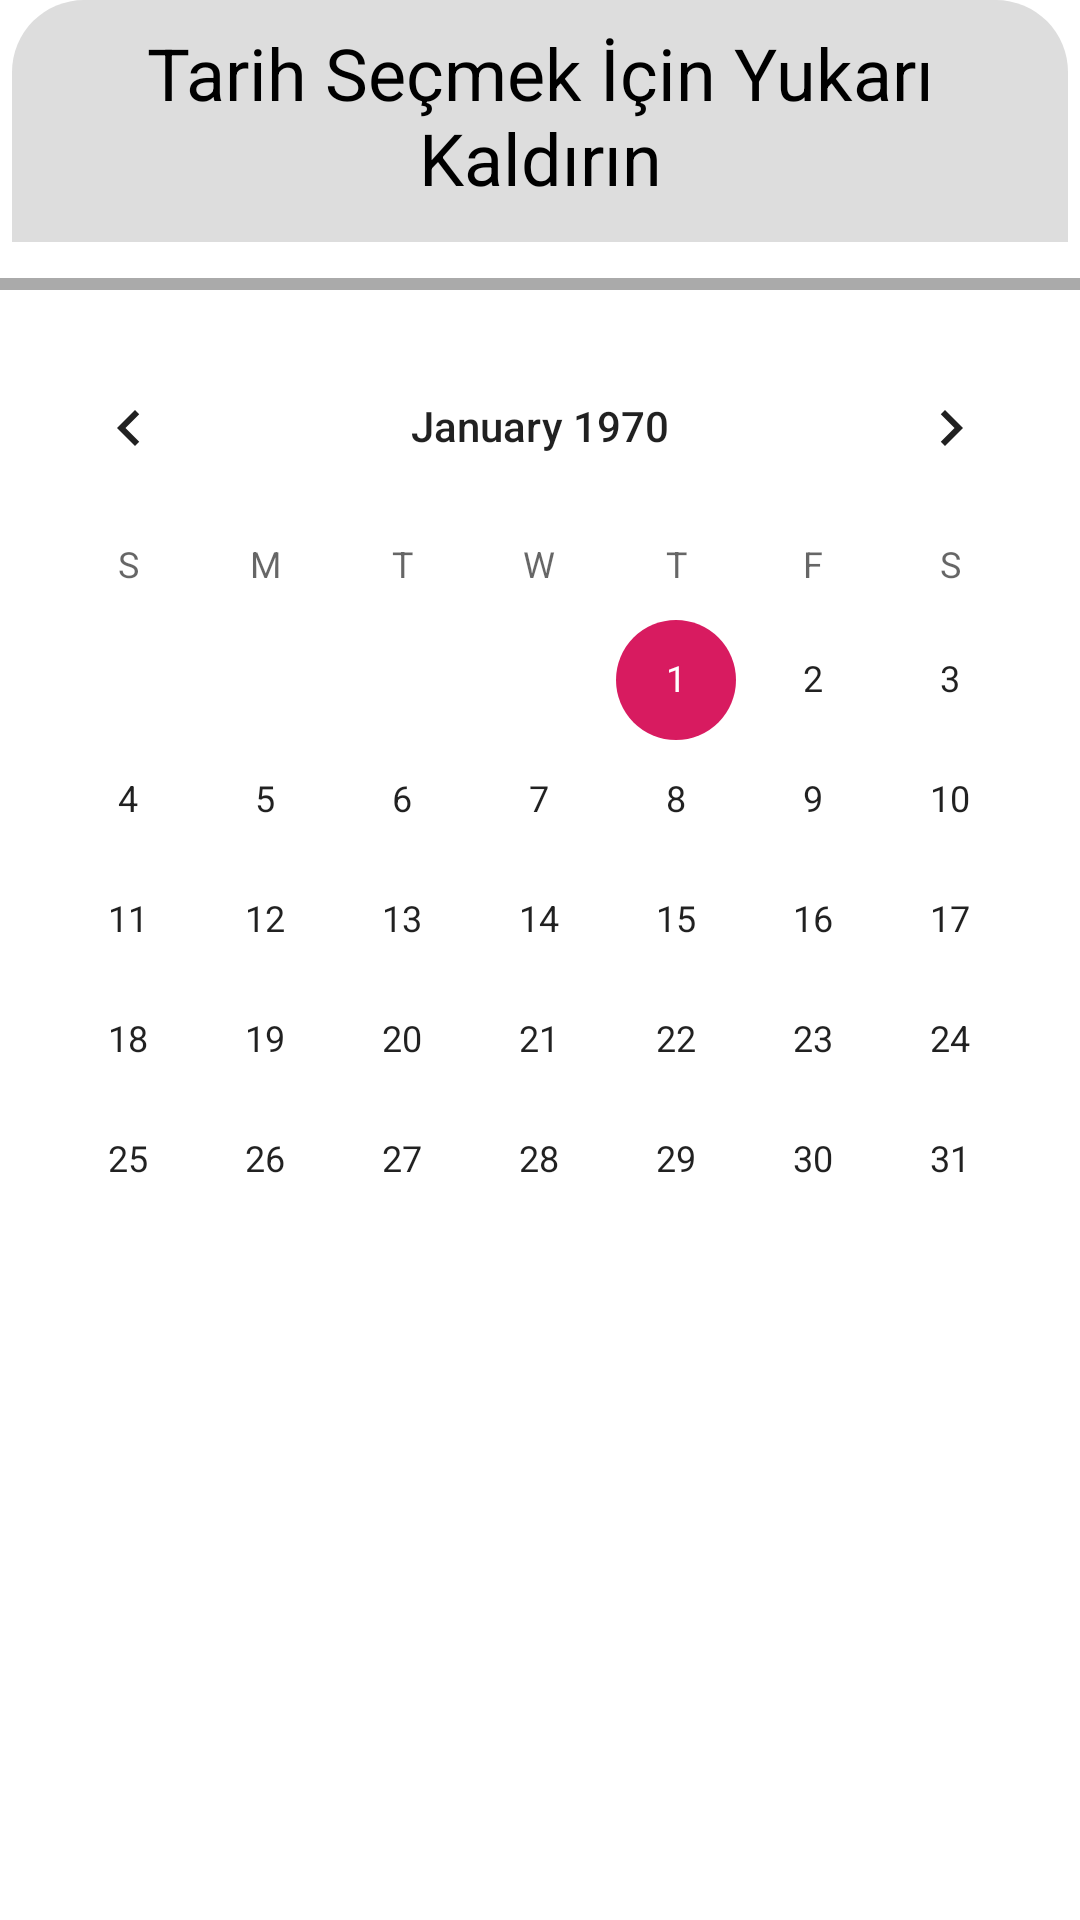

The Android layout XML behind this screen, and the referenced resources:
<!-- AndroidManifest.xml: application theme AppTheme -->
<!-- res/layout/bottom_sheet_date.xml -->
<?xml version="1.0" encoding="utf-8"?>
<LinearLayout xmlns:android="http://schemas.android.com/apk/res/android"
    xmlns:app="http://schemas.android.com/apk/res-auto"
    android:id="@+id/ltyBottomSheet"
    android:layout_width="match_parent"
    android:layout_height="wrap_content"
    android:background="@android:color/white"
    android:orientation="vertical"
    app:behavior_hideable="true"
    app:behavior_peekHeight="48dp"
    app:layout_behavior="com.google.android.material.bottomsheet.BottomSheetBehavior"
    app:layout_constraintCircleRadius="24dp">

    <androidx.appcompat.widget.AppCompatTextView
        android:id="@+id/btmSheetName"
        android:layout_width="match_parent"
        android:layout_height="wrap_content"
        android:layout_marginStart="4dp"
        android:layout_marginEnd="4dp"
        android:layout_marginBottom="8dp"
        android:background="@drawable/rounded_bottom_sheet"
        android:gravity="center"
        android:paddingBottom="12dp"
        android:text="@string/tarih_se_mek_in_yukar_kald_r_n"
        android:textColor="@android:color/black"
        android:textSize="24sp" />

    <View
        android:layout_width="match_parent"
        android:layout_height="4dp"
        android:layout_marginTop="4dp"
        android:layout_marginBottom="4dp"
        android:background="@android:color/darker_gray"
        android:padding="8dp" />

    <CalendarView
        android:id="@+id/calendarView"
        android:layout_width="match_parent"
        android:layout_height="wrap_content"
        android:layout_marginTop="8dp" />

</LinearLayout>
<!-- resources referenced by this layout -->
<resources>
  <!-- drawable rounded_bottom_sheet (drawable) -->
  <?xml version="1.0" encoding="utf-8"?>
  <shape xmlns:android="http://schemas.android.com/apk/res/android"
      android:shape="rectangle">
      <corners
          android:topLeftRadius="24dp"
          android:topRightRadius="24dp" />
      <padding
          android:left="8dp"
          android:right="8dp"
          android:top="8dp" />
  
      <solid android:color="#DDDDDD" />
  
  </shape>
  <string name="tarih_se_mek_in_yukar_kald_r_n">Tarih Seçmek İçin Yukarı Kaldırın</string>
  <style name="AppTheme" parent="Theme.AppCompat.Light.NoActionBar">
          
          <item name="colorPrimary">@color/colorPrimary</item>
          <item name="colorPrimaryDark">@color/colorPrimaryDark</item>
          <item name="colorAccent">@color/colorAccent</item>
      </style>
  <color name="colorPrimary">#008577</color>
  <color name="colorPrimaryDark">#00574B</color>
  <color name="colorAccent">#D81B60</color>
</resources>
